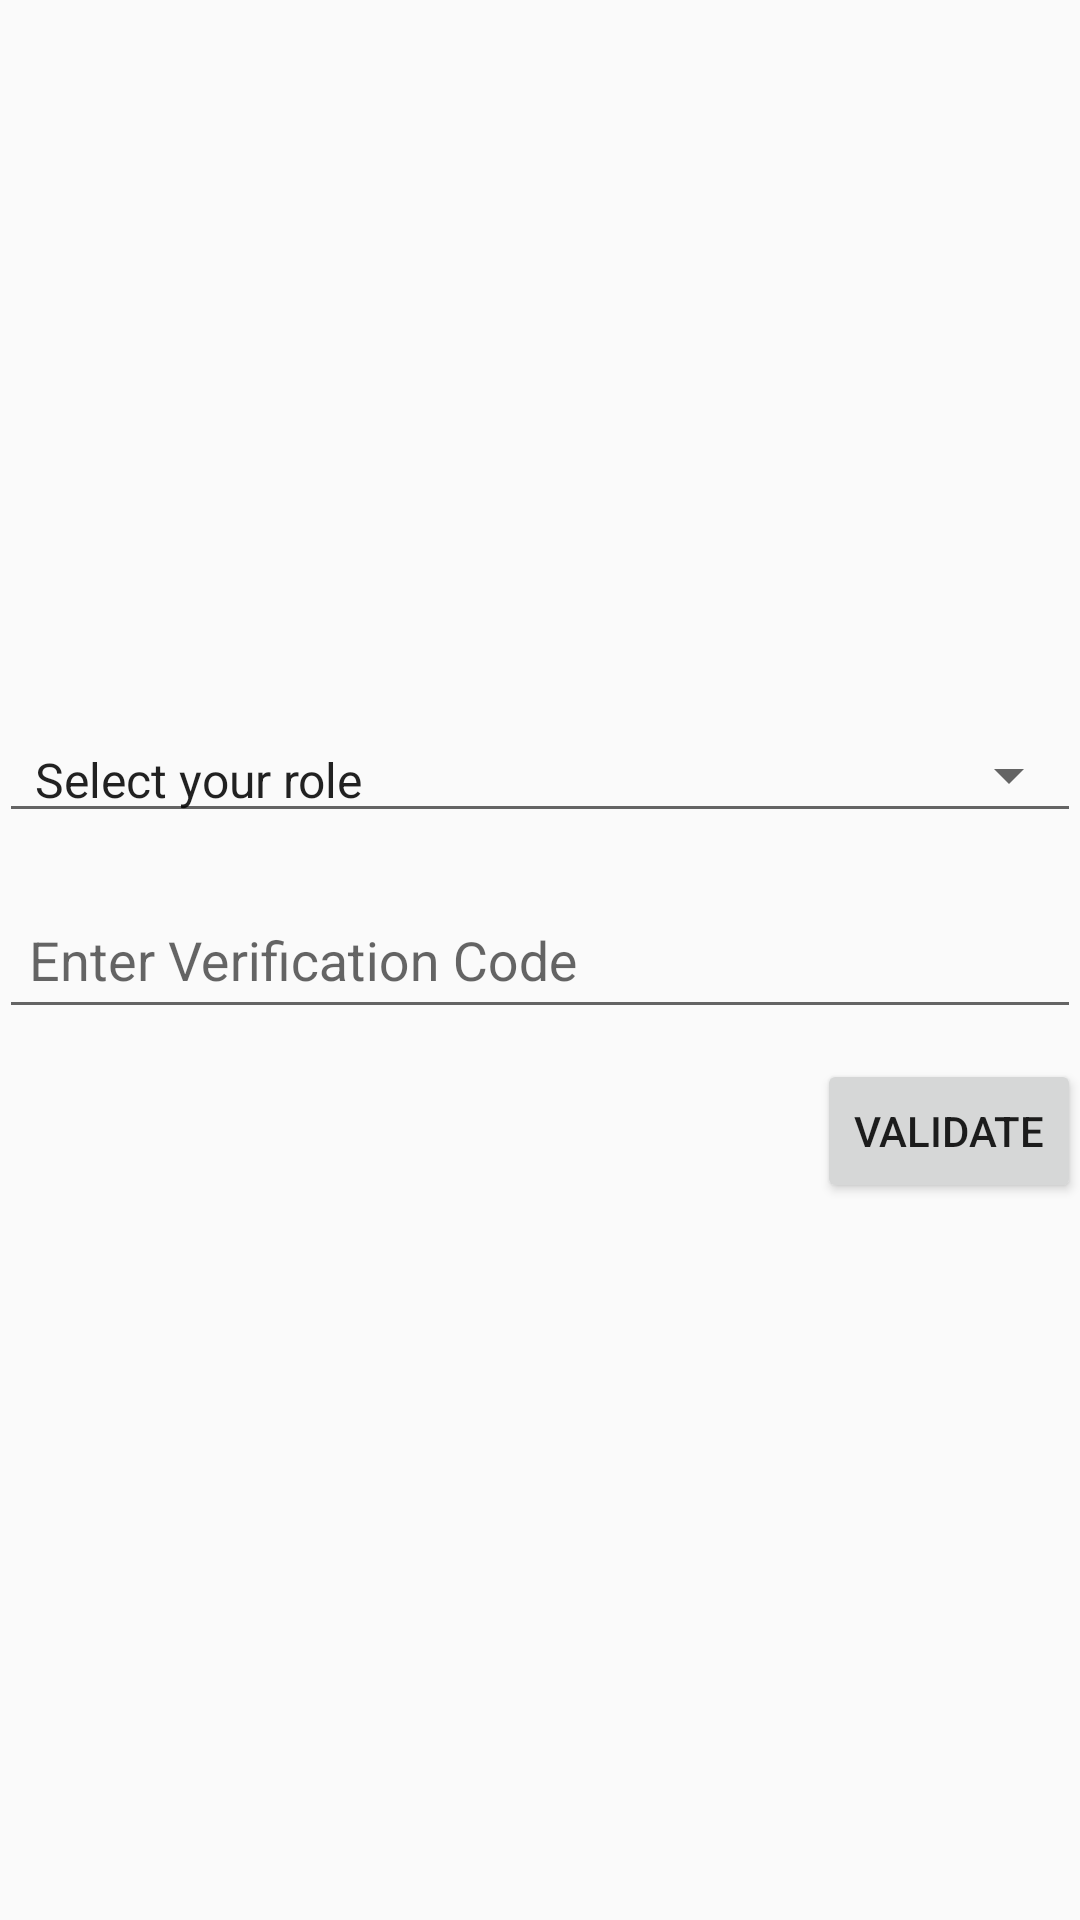

This screen was rendered from an Android layout file. Write that file and the resources it references.
<!-- AndroidManifest.xml: application theme AppBaseTheme -->
<!-- res/layout/activity_register.xml -->
<?xml version="1.0" encoding="utf-8"?>
<RelativeLayout xmlns:android="http://schemas.android.com/apk/res/android"
    android:layout_width="match_parent"
    android:layout_height="match_parent"
    android:paddingBottom="@dimen/activity_vertical_margin"
    android:paddingLeft="@dimen/activity_horizontal_margin"
    android:paddingRight="@dimen/activity_horizontal_margin"
    android:paddingTop="@dimen/activity_vertical_margin">

    <LinearLayout
        android:layout_width="match_parent"
        android:layout_height="wrap_content"
        android:layout_centerInParent="true"
        android:orientation="vertical">

        <Spinner
            android:id="@+id/spinner"
            style="@style/Widget.AppCompat.Spinner.Underlined"
            android:layout_width="match_parent"
            android:layout_height="wrap_content"
            android:entries="@array/role"
            android:gravity="center" />

        <android.support.design.widget.TextInputLayout
            android:id="@+id/txtInputVarificationCode"
            android:layout_width="match_parent"
            android:layout_height="wrap_content"
            android:layout_below="@+id/spinner"
            android:layout_marginTop="10dp"
            android:visibility="visible">

            <EditText
                android:id="@+id/ediVarificationCode"
                android:layout_width="match_parent"
                android:layout_height="wrap_content"
                android:digits="0123456789"
                android:hint="@string/varificationCode"
                android:inputType="number"
                android:maxLength="10"
                android:maxLines="1"
                android:padding="10dp"
                android:singleLine="true" />

        </android.support.design.widget.TextInputLayout>

        <Button
            android:layout_marginTop="10dp"
            android:id="@+id/btnValidate"
            android:layout_width="wrap_content"
            android:layout_height="wrap_content"
            android:layout_gravity="right"
            android:padding="10dp"
            android:text="Validate"/>
    </LinearLayout>
</RelativeLayout>
<!-- resources referenced by this layout -->
<resources>
  <string-array name="role">
          <item>Select your role</item>
          <item>Student</item>
          <item>Teacher</item>
      </string-array>
  <string name="varificationCode">Enter Verification Code</string>
  <style name="AppBaseTheme" parent="Theme.AppCompat.Light.DarkActionBar">
          
          <item name="colorPrimary">@color/colorPrimary</item>
          <item name="colorPrimaryDark">@color/colorPrimaryDark</item>
          <item name="colorAccent">@color/colorAccent</item>
      </style>
  <!-- not gathered from this repository: default colours our renderer supplied (Android Studio template values) -->
  <color name="colorPrimary">#FF6200EE</color>
  <color name="colorPrimaryDark">#FF3700B3</color>
  <color name="colorAccent">#FF03DAC5</color>
</resources>
